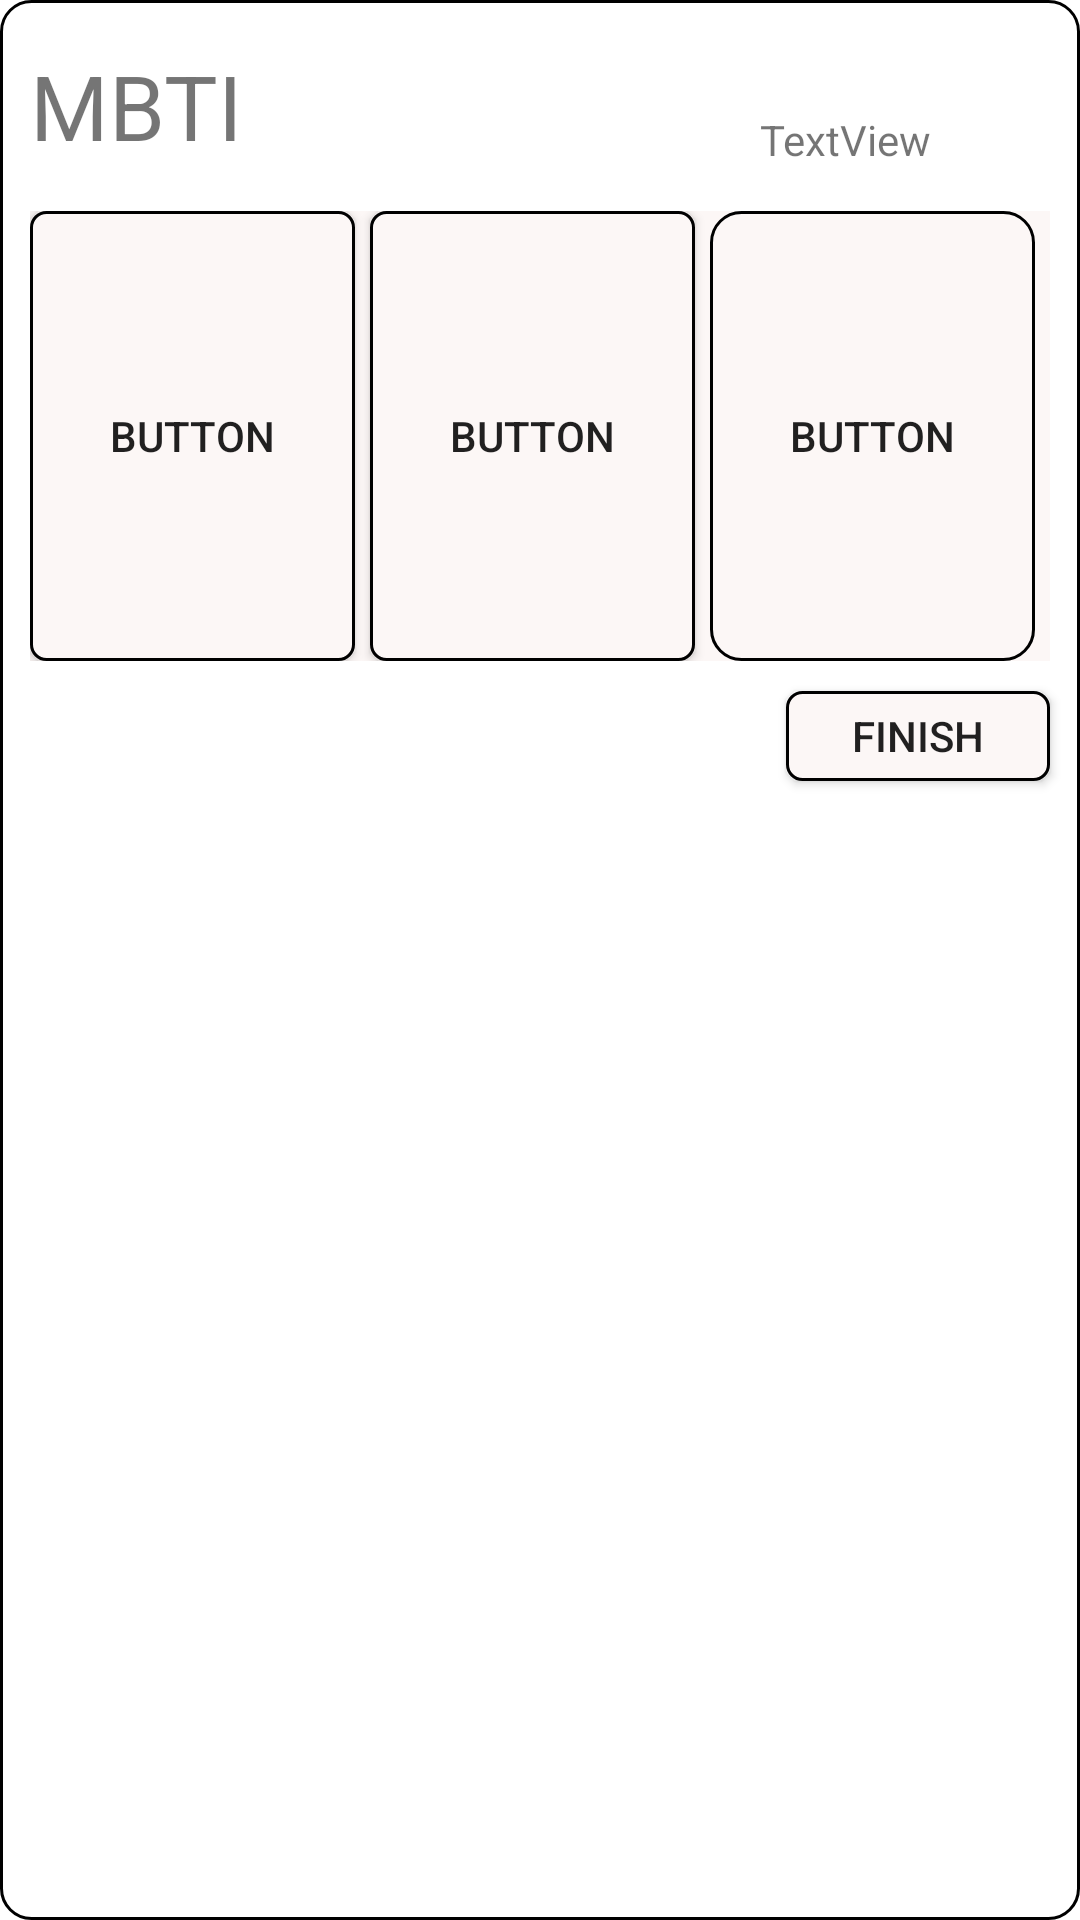

Here is an Android app screen rendered from its layout file. Give the layout XML and the strings, colors and styles it references.
<!-- AndroidManifest.xml: application theme Theme.Timetable_recommend -->
<!-- res/layout/fragment_recommend_subject.xml -->
<?xml version="1.0" encoding="utf-8"?>
<LinearLayout xmlns:android="http://schemas.android.com/apk/res/android"
    xmlns:tools="http://schemas.android.com/tools"
    android:layout_width="360dp"
    android:layout_height="300dp"
    android:layout_marginLeft="40dp"
    android:layout_marginTop="350dp"
    android:layout_marginRight="20dp"
    android:background="@drawable/button"
    android:orientation="vertical"
    android:visibility="visible"
    tools:context=".StudentInfoFragment">
    <LinearLayout
        android:layout_width="match_parent"
        android:layout_height="wrap_content"
        android:orientation="horizontal">

        <TextView
            android:id="@+id/textViewFRS_MBTI"
            android:layout_width="wrap_content"
            android:layout_height="wrap_content"
            android:layout_marginLeft="10dp"
            android:layout_marginTop="15dp"
            android:text="MBTI"
            android:textSize="30sp" />

        <TextView
            android:id="@+id/textView"
            android:layout_width="match_parent"
            android:layout_height="wrap_content"
            android:layout_marginLeft="20dp"
            android:layout_marginTop="20dp"
            android:gravity="right|end"
            android:paddingRight="50dp"
            android:text="TextView" />
    </LinearLayout>
    <LinearLayout
        android:layout_width="match_parent"
        android:layout_height="150dp"
        android:layout_marginLeft="10dp"
        android:layout_marginTop="15dp"
        android:layout_marginRight="10dp"
        android:orientation="horizontal"
        android:background="#FCF7F6">

        <androidx.appcompat.widget.AppCompatButton
            android:id="@+id/buttonFRS_1"
            android:layout_width="0dp"
            android:layout_height="match_parent"
            android:layout_marginRight="5dp"
            android:layout_weight="1"
            android:text="Button"
            android:background="@drawable/user_show_button_anim_ripple_color5"
            android:elevation="10dp"
            />

        <androidx.appcompat.widget.AppCompatButton
            android:id="@+id/buttonFRS_2"
            android:layout_width="0dp"
            android:layout_height="match_parent"
            android:layout_marginRight="5dp"
            android:layout_weight="1"
            android:text="Button"
            android:background="@drawable/user_show_button_anim_ripple_color4"
            android:elevation="10dp"/>
        <androidx.appcompat.widget.AppCompatButton
            android:id="@+id/buttonFRS_3"
            android:layout_width="0dp"
            android:layout_height="match_parent"
            android:layout_marginRight="5dp"
            android:layout_weight="1"
            android:background="@drawable/button"
            android:text="Button" />
    </LinearLayout>

    <androidx.appcompat.widget.AppCompatButton
        android:id="@+id/buttonFRS_Finish"
        android:layout_width="wrap_content"
        android:layout_height="30dp"
        android:layout_gravity="right"
        android:layout_marginTop="10dp"
        android:layout_marginRight="10dp"
        android:layout_marginBottom="10dp"
        android:background="@drawable/user_show_button_anim_ripple"
        android:elevation="10dp"
        android:text="Finish" />

</LinearLayout>
<!-- resources referenced by this layout -->
<resources>
  <!-- drawable button (drawable) -->
  <?xml version="1.0" encoding="utf-8"?>
  <shape xmlns:android="http://schemas.android.com/apk/res/android"
      android:shape="rectangle">
  
      <stroke
          android:width="1dp"
          android:color="@color/black"
          />
      <size
          android:width="36dp"
          android:height="50dp"
          />
      <corners android:radius="10dp"
  
     />
  
  </shape>
  <!-- drawable user_show_button_anim_ripple (drawable) -->
  <?xml version="1.0" encoding="utf-8"?>
  <ripple xmlns:android="http://schemas.android.com/apk/res/android"
      android:color="#E9A8A3">
      <item android:id="@android:id/mask">
          <shape android:shape="rectangle">
              <stroke
                  android:width="1dp"
                  android:color="@color/black"
                  />
              <size
                  android:width="36dp"
                  android:height="50dp"
                  />
              <corners android:radius="10dp"
  
                  />
              <solid android:color="#0000ff" />
              <corners android:radius="2dp" />
          </shape>
      </item>
      <item android:id="@android:id/background">
          <shape android:shape="rectangle">
              <stroke
                  android:width="1dp"
                  android:color="@color/black"
                  />
              <size
                  android:width="36dp"
                  android:height="50dp"
                  />
              <corners android:radius="10dp"
  
                  />
              <solid android:color="#FCF7F6" />
              <corners android:radius="5dp" />
          </shape>
      </item>
  
  </ripple>
  <!-- drawable user_show_button_anim_ripple_color5 (drawable) -->
  <?xml version="1.0" encoding="utf-8"?>
  <ripple xmlns:android="http://schemas.android.com/apk/res/android"
      android:color="#C9F695">
      <item android:id="@android:id/mask">
          <shape android:shape="rectangle">
              <stroke
                  android:width="1dp"
                  android:color="@color/black"
                  />
              <size
                  android:width="36dp"
                  android:height="50dp"
                  />
              <corners android:radius="10dp"
  
                  />
              <solid android:color="#0000ff" />
              <corners android:radius="2dp" />
          </shape>
      </item>
      <item android:id="@android:id/background">
          <shape android:shape="rectangle">
              <stroke
                  android:width="1dp"
                  android:color="@color/black"
                  />
              <size
                  android:width="36dp"
                  android:height="50dp"
                  />
              <corners android:radius="10dp"
  
                  />
              <solid android:color="#FCF7F6" />
              <corners android:radius="5dp" />
          </shape>
      </item>
  
  </ripple>
  <style name="Theme.Timetable_recommend" parent="Theme.MaterialComponents.DayNight.DarkActionBar">
          
          <item name="colorPrimary">@color/purple_500</item>
          <item name="colorPrimaryVariant">@color/purple_700</item>
          <item name="colorOnPrimary">@color/white</item>
          
          <item name="colorSecondary">@color/teal_200</item>
          <item name="colorSecondaryVariant">@color/teal_700</item>
          <item name="colorOnSecondary">@color/black</item>
          
          <item name="android:statusBarColor" tools:targetApi="l">?attr/colorPrimaryVariant</item>
          
      </style>
  <!-- not gathered from this repository: default colours our renderer supplied (Android Studio template values) -->
  <color name="purple_500">#FF6200EE</color>
  <color name="purple_700">#FF3700B3</color>
  <color name="teal_200">#FF03DAC5</color>
  <color name="teal_700">#FF018786</color>
  <color name="black">#FF000000</color>
  <color name="white">#FFFFFFFF</color>
</resources>
